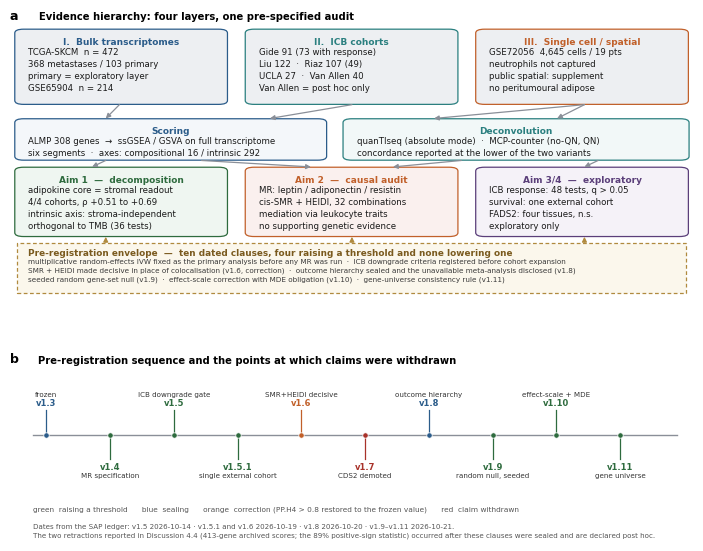

The matplotlib source for this figure: (Note: this script raises an exception after producing the figure.)
# -*- coding: utf-8 -*-
"""图 1（研究设计与预登记时间轴）＋ 图 2（ALMP 构建与双轴拆分）"""
import os, sys, csv
import numpy as np
import matplotlib
matplotlib.use("Agg")
import matplotlib.pyplot as plt
from matplotlib.patches import FancyBboxPatch, FancyArrowPatch, Rectangle
from matplotlib.lines import Line2D

sys.stdout.reconfigure(encoding="utf-8")
ROOT = r"C:/Users/刘宸瑞/WorkBuddy/2026-10-07-22-15-36"
OUT = r"C:/Users/刘宸瑞/Desktop/脂肪因子生信/manuscript/output/figures"
os.makedirs(OUT, exist_ok=True)

plt.rcParams.update({
    "font.family": "DejaVu Sans", "font.size": 6.6,
    "axes.linewidth": 0.7, "xtick.major.width": 0.6, "ytick.major.width": 0.6,
    "pdf.fonttype": 42, "ps.fonttype": 42, "savefig.dpi": 300,
})

C_BLUE = "#2B5C8A"; C_TEAL = "#2A7F7F"; C_ORANGE = "#C1602A"
C_GREY = "#8A8F98"; C_RED = "#A8322A"; C_LGREY = "#EDEFF2"

# ------------------------------------------------------------------ 图 1
fig = plt.figure(figsize=(180 / 25.4, 150 / 25.4))
gs = fig.add_gridspec(2, 1, height_ratios=[1.55, 1.0], hspace=0.20,
                      left=0.02, right=0.985, top=0.945, bottom=0.045)

# ---- 1a 流程
ax = fig.add_subplot(gs[0]); ax.set_xlim(0, 100); ax.set_ylim(0, 100); ax.axis("off")
ax.text(0, 100, "a", fontsize=9, fontweight="bold", va="top")
ax.text(4.2, 99.4, "Evidence hierarchy: four layers, one pre-specified audit", fontsize=7.2,
        fontweight="bold", va="top")

def box(x, y, w, h, title, lines, fc, ec, fs=6.2, tfs=6.5, dy=3.4):
    ax.add_patch(FancyBboxPatch((x, y), w, h, boxstyle="round,pad=0.30,rounding_size=1.3",
                                facecolor=fc, edgecolor=ec, linewidth=0.9))
    ax.text(x + w / 2, y + h - 2.4, title, ha="center", va="top", fontsize=tfs,
            fontweight="bold", color=ec)
    ax.text(x + 1.7, y + h - 2.4 - dy, "\n".join(lines), ha="left", va="top", fontsize=fs,
            color="#1A1A1A", linespacing=1.45)

def arrow(x1, y1, x2, y2, c=C_GREY):
    ax.add_patch(FancyArrowPatch((x1, y1), (x2, y2), arrowstyle="-|>", mutation_scale=7,
                                 linewidth=0.9, color=c, shrinkA=0, shrinkB=0))

box(1, 68, 30.5, 25, "I.  Bulk transcriptomes",
    ["TCGA-SKCM  n = 472", "368 metastases / 103 primary", "primary = exploratory layer",
     "GSE65904  n = 214"], C_LGREY, C_BLUE)
box(34.7, 68, 30.5, 25, "II.  ICB cohorts",
    ["Gide 91 (73 with response)", "Liu 122  ·  Riaz 107 (49)", "UCLA 27  ·  Van Allen 40",
     "Van Allen = post hoc only"], C_LGREY, C_TEAL)
box(68.4, 68, 30.5, 25, "III.  Single cell / spatial",
    ["GSE72056  4,645 cells / 19 pts", "neutrophils not captured",
     "public spatial: supplement", "no peritumoural adipose"], C_LGREY, C_ORANGE)

box(1, 49, 45, 13.5, "Scoring",
    ["ALMP 308 genes  →  ssGSEA / GSVA on full transcriptome",
     "six segments  ·  axes: compositional 16 / intrinsic 292"], "#F4F7FA", C_BLUE)
box(49, 49, 50, 13.5, "Deconvolution",
    ["quanTIseq (absolute mode)  ·  MCP-counter (no-QN, QN)",
     "concordance reported at the lower of the two variants"], "#F2F8F8", C_TEAL)

box(1, 23, 30.5, 23, "Aim 1  —  decomposition",
    ["adipokine core = stromal readout", "4/4 cohorts, ρ +0.51 to +0.69",
     "intrinsic axis: stroma-independent", "orthogonal to TMB (36 tests)"], "#EFF6F1", "#2E6B3E")
box(34.7, 23, 30.5, 23, "Aim 2  —  causal audit",
    ["MR: leptin / adiponectin / resistin", "cis-SMR + HEIDI, 32 combinations",
     "mediation via leukocyte traits", "no supporting genetic evidence"], "#FAF0EE", C_ORANGE)
box(68.4, 23, 30.5, 23, "Aim 3/4  —  exploratory",
    ["ICB response: 48 tests, q > 0.05", "survival: one external cohort",
     "FADS2: four tissues, n.s.", "exploratory only"], "#F5F2F8", "#5B3F7A")

arrow(16, 67.6, 14, 62.9)
arrow(50, 67.6, 38, 62.9)
arrow(84, 67.6, 62, 62.9)
arrow(84, 67.6, 80, 62.9)
arrow(14, 48.6, 12, 46.4)
arrow(28, 48.6, 44, 46.4)
arrow(66, 48.6, 56, 46.4)
arrow(86, 48.6, 84, 46.4)

ax.add_patch(Rectangle((1, 3.4), 97.9, 17.0, facecolor="#FBF7EC", edgecolor="#B08A3E",
                       linewidth=0.9, linestyle=(0, (3, 2))))
ax.text(2.6, 18.5, "Pre-registration envelope  —  ten dated clauses, four raising a threshold and none lowering one",
        fontsize=6.4, fontweight="bold", color="#7A5A1E", va="top")
ax.text(2.6, 15.3,
        "multiplicative random-effects IVW fixed as the primary analysis before any MR was run  ·  ICB downgrade criteria registered before cohort expansion\n"
        "SMR + HEIDI made decisive in place of colocalisation (v1.6, correction)  ·  outcome hierarchy sealed and the unavailable meta-analysis disclosed (v1.8)\n"
        "seeded random gene-set null (v1.9)  ·  effect-scale correction with MDE obligation (v1.10)  ·  gene-universe consistency rule (v1.11)",
        fontsize=5.2, color="#3A3A3A", va="top", linespacing=1.55)
for x in (14, 50, 84):
    arrow(x, 20.8, x, 22.6, c="#B08A3E")

# ---- 1b 时间轴
ax2 = fig.add_subplot(gs[1])
ax2.set_xlim(0, 10.4); ax2.set_ylim(-1.05, 1.80); ax2.axis("off")
ax2.text(0, 1.78, "b", fontsize=9, fontweight="bold", va="top")
ax2.text(0.42, 1.74, "Pre-registration sequence and the points at which claims were withdrawn",
         fontsize=7.2, fontweight="bold", va="top")

CLAUSES = [
    ("v1.3", "frozen", "Sealing"),
    ("v1.4", "MR specification", "Raising"),
    ("v1.5", "ICB downgrade gate", "Raising"),
    ("v1.5.1", "single external cohort", "Raising"),
    ("v1.6", "SMR+HEIDI decisive", "Correction"),
    ("v1.7", "CDS2 demoted", "Lowering"),
    ("v1.8", "outcome hierarchy", "Sealing"),
    ("v1.9", "random null, seeded", "Raising"),
    ("v1.10", "effect-scale + MDE", "Raising"),
    ("v1.11", "gene universe", "Raising"),
]
COL = {"Sealing": C_BLUE, "Raising": "#2E6B3E", "Correction": C_ORANGE, "Lowering": C_RED}
ax2.plot([0.35, 10.15], [0.55, 0.55], color=C_GREY, linewidth=1.0, zorder=1)
for i, (v, lab, typ) in enumerate(CLAUSES):
    x = 0.55 + i * 0.97
    up = (i % 2 == 0)
    ax2.plot([x, x], [0.55, 0.92 if up else 0.18], color=COL[typ], linewidth=0.9, zorder=2)
    ax2.scatter([x], [0.55], s=15, color=COL[typ], zorder=3, edgecolor="white", linewidth=0.5)
    ax2.text(x, 0.96 if up else 0.13, v, fontsize=6.0, fontweight="bold", ha="center",
             va="bottom" if up else "top", color=COL[typ])
    ax2.text(x, 1.11 if up else -0.02, lab, fontsize=5.1, ha="center",
             va="bottom" if up else "top", color="#333333")

ax2.text(0.35, -0.52,
         "green  raising a threshold      blue  sealing      orange  correction (PP.H4 > 0.8 restored to the frozen value)      red  claim withdrawn",
         fontsize=5.3, color="#555555", va="top")
ax2.text(0.35, -0.78,
         "Dates from the SAP ledger: v1.5 2026-10-14 · v1.5.1 and v1.6 2026-10-19 · v1.8 2026-10-20 · v1.9–v1.11 2026-10-21.\n"
         "The two retractions reported in Discussion 4.4 (413-gene archived scores; the 89% positive-sign statistic) occurred after these clauses were sealed and are declared post hoc.",
         fontsize=5.1, color="#555555", va="top", linespacing=1.6)

fig.savefig(os.path.join(OUT, "fig1_design_hierarchy.pdf"))
fig.savefig(os.path.join(OUT, "fig1_design_hierarchy.png"), dpi=300)
plt.close(fig)
print("saved fig1")

# ------------------------------------------------------------------ 图 2
rows = list(csv.DictReader(open(os.path.join(ROOT, "output/P2-T1_基因集v1/ALMP_gene_axis_assignment_v1.csv"),
                               encoding="utf-8-sig")))
fig = plt.figure(figsize=(180 / 25.4, 82 / 25.4))
gs = fig.add_gridspec(1, 3, width_ratios=[1.0, 1.20, 1.02], wspace=0.40,
                      left=0.075, right=0.982, top=0.885, bottom=0.175)

# 2a 组成
axa = fig.add_subplot(gs[0])
segs = [("Adipokine core", 22, C_ORANGE), ("Lipid pathway", 262, C_BLUE), ("Executor", 39, C_TEAL)]
left = 0
for nm, n, c in segs:
    axa.barh(1.35, n, left=left, height=0.40, color=c, edgecolor="white", linewidth=0.8)
    if n > 40:
        axa.text(left + n / 2, 1.35, str(n), ha="center", va="center", color="white",
                 fontsize=7.0, fontweight="bold")
    left += n
axa.annotate("22", (11, 1.55), fontsize=6.4, fontweight="bold", color=C_ORANGE,
             ha="center", va="bottom")
axa.set_xlim(0, 330); axa.set_ylim(0.15, 2.35); axa.set_yticks([])
axa.set_xlabel("Genes", fontsize=6.4)
axa.set_title("308 genes, six segments", fontsize=7.0, fontweight="bold", pad=5)
for yy, nm, n, c in zip((1.02, 0.78, 0.54), [s_[0] for s_ in segs], [22, 262, 39],
                        [C_ORANGE, C_BLUE, C_TEAL]):
    axa.add_patch(Rectangle((2, yy - 0.045), 9, 0.09, facecolor=c, edgecolor="none"))
    axa.text(13, yy, f"{nm} ({n})", fontsize=5.8, va="center")
axa.text(0, 0.30, "two axes: compositional 16 / intrinsic 292", fontsize=5.3,
         color="#555555", va="top")
for sp in ("top", "right"):
    axa.spines[sp].set_visible(False)

# 2b HPA 散点
axb = fig.add_subplot(gs[1])
xs, ys, cs, names = [], [], [], []
for r in rows:
    try:
        a = float(r["hpa_adipose"]); q = float(r["hpa_ratio"])
    except (TypeError, ValueError):
        continue
    if a <= 0 or q <= 0:
        continue
    xs.append(np.log10(a)); ys.append(np.log10(q))
    cs.append(C_ORANGE if r["axis"] == "组织成分轴" else C_BLUE)
    names.append(r["gene"])
xs = np.array(xs); ys = np.array(ys)
axb.scatter(xs, ys, s=5.0, c=cs, alpha=0.60, linewidth=0)
axb.axhline(np.log10(3), color=C_GREY, linewidth=0.7, linestyle=(0, (2, 2)))
axb.axvline(np.log10(10), color=C_GREY, linewidth=0.7, linestyle=(0, (2, 2)))
axb.text(-0.92, np.log10(3) + 0.12, "ratio = 3", fontsize=5.2, color=C_GREY)
axb.text(np.log10(10) + 0.06, -1.90, "nTPM = 10", fontsize=4.8, color=C_GREY,
         ha="left", va="bottom")
axb.set_xlabel("log₁₀ adipose nTPM (HPA)", fontsize=6.4)
axb.set_ylabel("log₁₀ adipose / max(non-adipose)", fontsize=6.3)
axb.set_title("Adipose-specificity criteria", fontsize=7.0, fontweight="bold", pad=5)
axb.set_xlim(-1.05, 3.55); axb.set_ylim(-2.05, 3.95)
axb.legend([Line2D([], [], marker="o", linestyle="", color=C_ORANGE, markersize=4),
            Line2D([], [], marker="o", linestyle="", color=C_BLUE, markersize=4)],
           ["Compositional axis (16)", "Intrinsic axis (292)"], fontsize=5.6, frameon=False,
           loc="upper left", handletextpad=0.2, borderpad=0.1)
OFF = {"LEP": (6, 2), "ADIPOQ": (5, -11), "FABP4": (-34, 4), "CD36": (-30, -10)}
for g, off in OFF.items():
    if g in names:
        i = names.index(g)
        axb.annotate(g, (xs[i], ys[i]), fontsize=5.0, xytext=off, textcoords="offset points",
                     color="#222222",
                     arrowprops=dict(arrowstyle="-", color="#999999", linewidth=0.5,
                                     shrinkA=0, shrinkB=2))
for sp in ("top", "right"):
    axb.spines[sp].set_visible(False)

# 2c 跨算法一致性（保守端）
axc = fig.add_subplot(gs[2])
pairs = [("CD8 T", 0.825, 0.174), ("M2 / mono", 0.396, 0.313), ("NK", 0.347, 0.312),
         ("Tregs / T", 0.306, 0.240), ("B cells", 0.234, 0.217),
         ("Neutrophils", 0.011, 0.106), ("DC", -0.154, 0.079)]
yy = np.arange(len(pairs))[::-1]
for y, (nm, a, b) in zip(yy, pairs):
    axc.plot([a, b], [y, y], color="#C9CDD4", linewidth=1.4, zorder=1, solid_capstyle="round")
    axc.scatter([a], [y], s=16, color=C_BLUE, zorder=3, linewidth=0)
    axc.scatter([b], [y], s=16, color=C_ORANGE, zorder=3, linewidth=0)
axc.axvline(0, color=C_GREY, linewidth=0.6)
axc.set_yticks(yy); axc.set_yticklabels([p_[0] for p_ in pairs], fontsize=5.7)
axc.set_xlim(-0.25, 0.95); axc.set_ylim(-0.9, len(pairs) - 0.35)
axc.set_xlabel("quanTIseq vs MCP-counter  ρ", fontsize=6.4)
axc.set_title("Concordance vs normalisation", fontsize=7.0, fontweight="bold", pad=5)
axc.legend([Line2D([], [], marker="o", linestyle="", color=C_BLUE, markersize=4),
            Line2D([], [], marker="o", linestyle="", color=C_ORANGE, markersize=4)],
           ["MCP-counter, no QN", "MCP-counter, QN"], fontsize=5.5, frameon=False,
           loc="lower right", handletextpad=0.2, borderpad=0.1)
axc.annotate("0.825 → 0.174", (0.50, yy[0]), xytext=(0, 12), textcoords="offset points",
             fontsize=5.4, color=C_RED, ha="center",
             arrowprops=dict(arrowstyle="-", color=C_RED, linewidth=0.6))
for sp in ("top", "right"):
    axc.spines[sp].set_visible(False)

fig.savefig(os.path.join(OUT, "fig2_almp_construction.pdf"))
fig.savefig(os.path.join(OUT, "fig2_almp_construction.png"), dpi=300)
plt.close(fig)
print("saved fig2")
